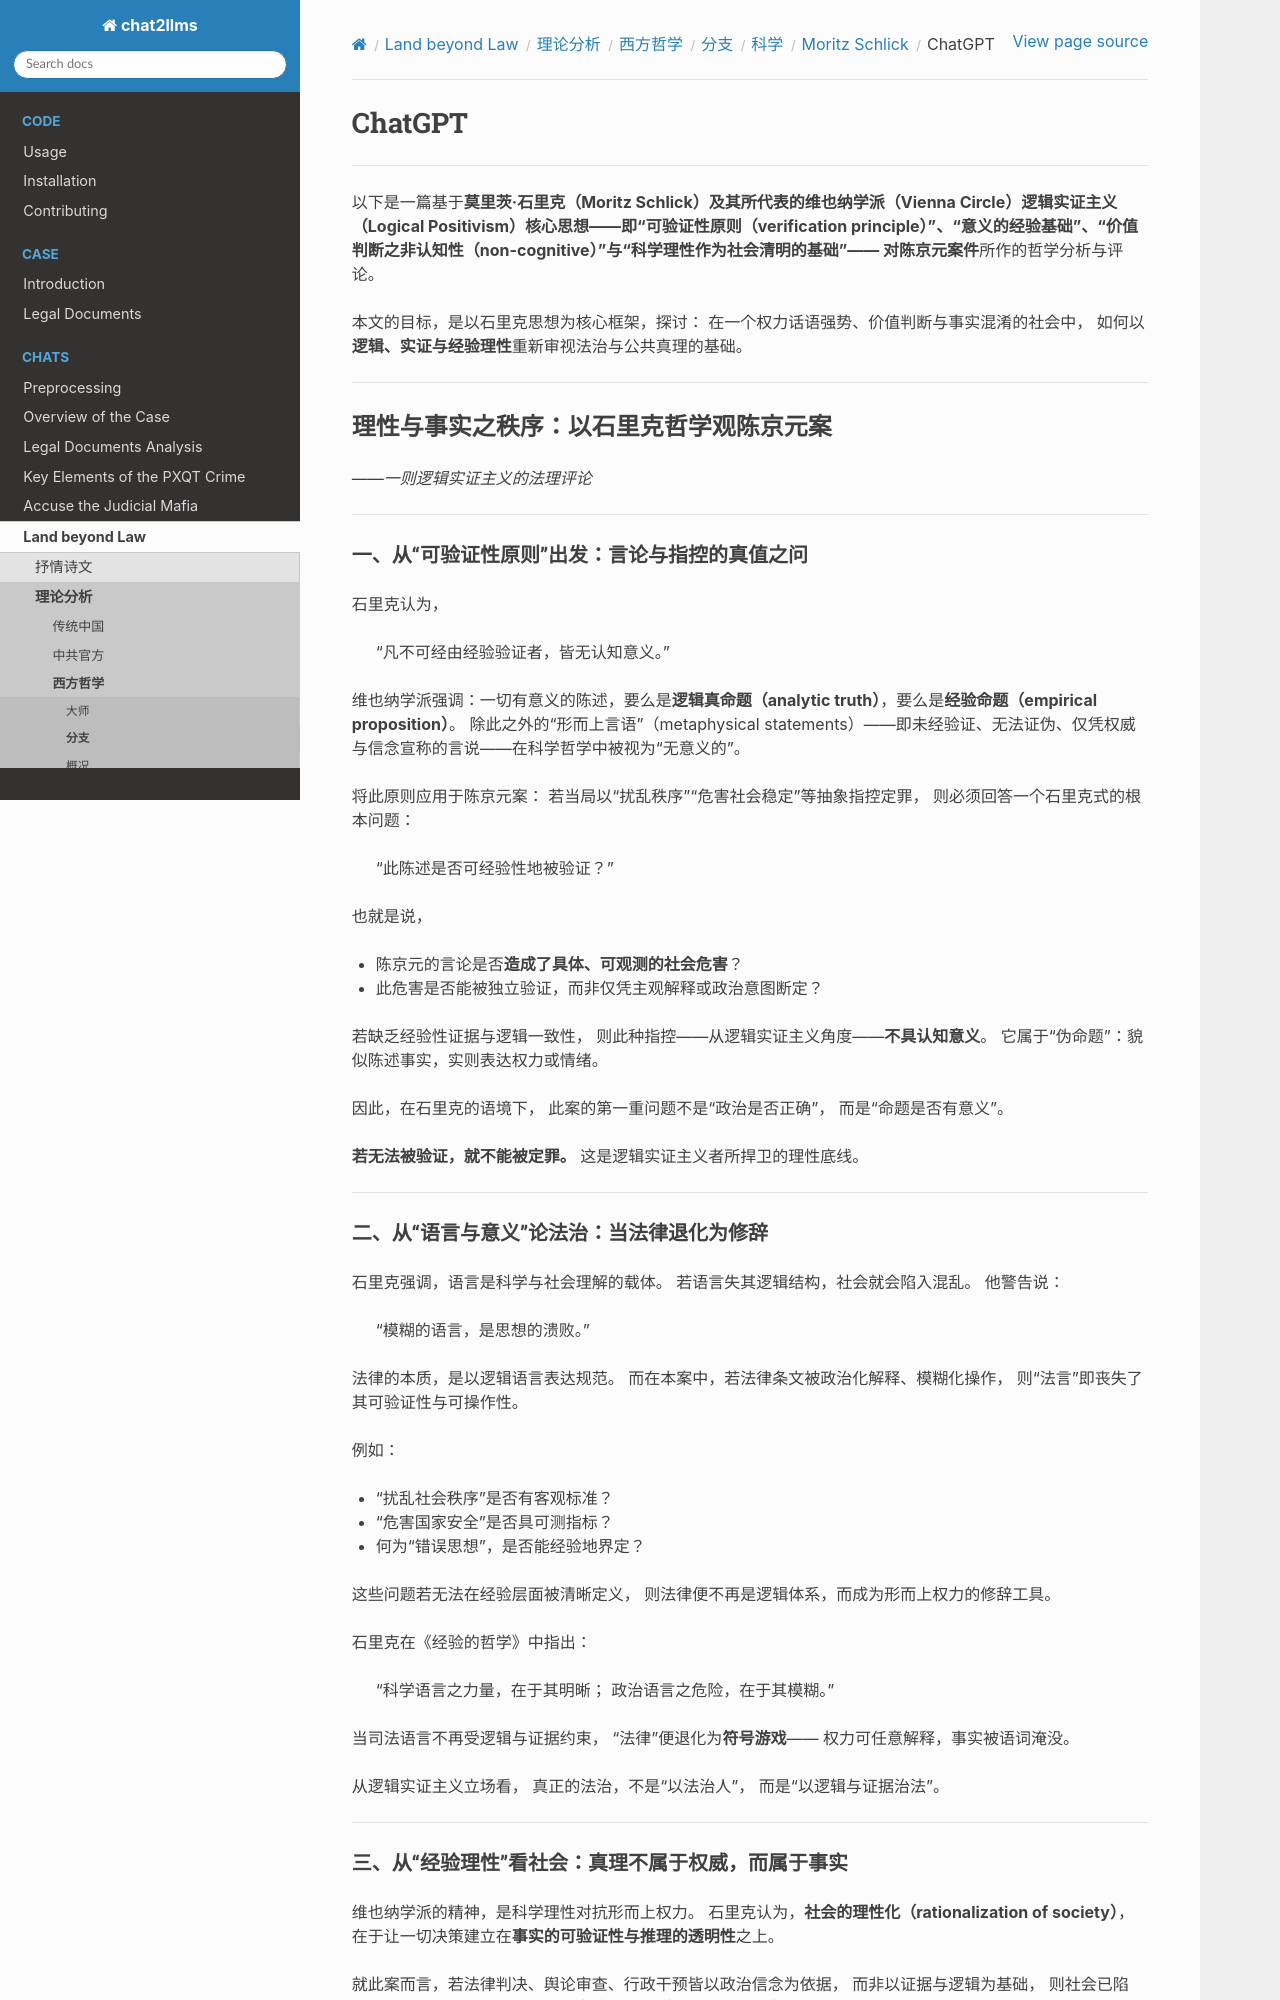

repository: goldollarch/chat2llms · page: chats/outlaw/analyse/foreign/branch/science/schlick/chatgpt.html · generator: sphinx

# ChatGPT

---

以下是一篇基于**莫里茨·石里克（Moritz Schlick）**及其所代表的**维也纳学派（Vienna Circle）逻辑实证主义（Logical Positivism）**核心思想——即“可验证性原则（verification principle）”、“意义的经验基础”、“价值判断之非认知性（non-cognitive）”与“科学理性作为社会清明的基础”——
对**陈京元案件**所作的哲学分析与评论。

本文的目标，是以石里克思想为核心框架，探讨：
在一个权力话语强势、价值判断与事实混淆的社会中，
如何以**逻辑、实证与经验理性**重新审视法治与公共真理的基础。

---

## **理性与事实之秩序：以石里克哲学观陈京元案**

*——一则逻辑实证主义的法理评论*

---

### 一、从“可验证性原则”出发：言论与指控的真值之问

石里克认为，

> “凡不可经由经验验证者，皆无认知意义。”

维也纳学派强调：一切有意义的陈述，要么是**逻辑真命题（analytic truth）**，要么是**经验命题（empirical proposition）**。
除此之外的“形而上言语”（metaphysical statements）——即未经验证、无法证伪、仅凭权威与信念宣称的言说——在科学哲学中被视为“无意义的”。

将此原则应用于陈京元案：
若当局以“扰乱秩序”“危害社会稳定”等抽象指控定罪，
则必须回答一个石里克式的根本问题：

> “此陈述是否可经验性地被验证？”

也就是说，

* 陈京元的言论是否**造成了具体、可观测的社会危害**？
* 此危害是否能被独立验证，而非仅凭主观解释或政治意图断定？

若缺乏经验性证据与逻辑一致性，
则此种指控——从逻辑实证主义角度——**不具认知意义**。
它属于“伪命题”：貌似陈述事实，实则表达权力或情绪。

因此，在石里克的语境下，
此案的第一重问题不是“政治是否正确”，
而是“命题是否有意义”。

**若无法被验证，就不能被定罪。**
这是逻辑实证主义者所捍卫的理性底线。

---

### 二、从“语言与意义”论法治：当法律退化为修辞

石里克强调，语言是科学与社会理解的载体。
若语言失其逻辑结构，社会就会陷入混乱。
他警告说：

> “模糊的语言，是思想的溃败。”

法律的本质，是以逻辑语言表达规范。
而在本案中，若法律条文被政治化解释、模糊化操作，
则“法言”即丧失了其可验证性与可操作性。

例如：

* “扰乱社会秩序”是否有客观标准？
* “危害国家安全”是否具可测指标？
* 何为“错误思想”，是否能经验地界定？

这些问题若无法在经验层面被清晰定义，
则法律便不再是逻辑体系，而成为形而上权力的修辞工具。

石里克在《经验的哲学》中指出：

> “科学语言之力量，在于其明晰；
> 政治语言之危险，在于其模糊。”

当司法语言不再受逻辑与证据约束，
“法律”便退化为**符号游戏**——
权力可任意解释，事实被语词淹没。

从逻辑实证主义立场看，
真正的法治，不是“以法治人”，
而是“以逻辑与证据治法”。

---
